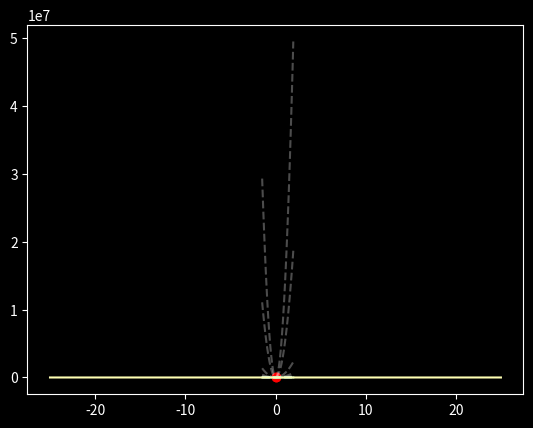

Write the Python code that produced this figure.
import math
import numpy as np
import matplotlib.pyplot as plt
import pandas as pd

plt.style.use('dark_background')
pd.set_option('display.float_format', lambda x: '%.4f' % x)

def f(x):
    return math.log(math.pow(x, 2)) + 1 - math.sin(x)


def painter_decorator(func):
    def draw(*args):
        p = func(*args)
        xx = np.arange(max(-25, p - 25), p + 25, 0.05)
        yy = np.array([f(x) for x in xx])
        plt.plot(xx, yy)
        plt.scatter(p, f(p), c='r')
        plt.show()

    return draw

prev_step = 0
debug_list = []


def debug_start(l, r, *args):
    global prev_step, debug_list
    debug_list = [[l, r] + list(args) + [None]]
    prev_step = r - l


def debug_tick(l, r, step, *args):
    global prev_step, debug_list
    attitude = step / prev_step
    prev_step = step
    debug_list.append([l, r] + list(args) + [attitude])


def debug_result(*args):
    global debug_list
    args = list(args) + ['attitude']
    frame = pd.DataFrame(debug_list, columns=args)
    ord_args = args
    r_id = 1
    while r_id < len(args) - 1 and not ord_args[r_id + 1].startswith('f'):
        ord_args[r_id], ord_args[r_id + 1] = ord_args[r_id + 1], ord_args[r_id]
        r_id += 1

    return frame[ord_args]

from scipy.interpolate import lagrange

@painter_decorator
def successive_parabolic_interpolation(l, r, eps, s=1):
    m = (l + r) / 2

    # for lagrange
    xx = np.arange(l, r, 0.05)
    yy = np.array([f(x) for x in xx])
    parables = []

    f1, f2, f3 = s * f(l), s * f(m), s * f(r)
    debug_start(l, r, *[m, f1, f2, f3])
    while r - l > eps:
        p = ((m - l) ** 2) * (f2 - f3) - ((m - r) ** 2) * (f2 - f1)
        q = 2 * ((m - l) * (f2 - f3) - (m - r) * (f2 - f1))
        u = m - p / q
        fu = s * f(u)
        lagr = lagrange([l, m, r], [f1, f2, f3])
        parables.append(s * lagr(xx))
        if m > u:
            if f2 < fu:
                l, f1 = u, fu
            else:
                r, f3 = m, f2
                m, f2 = u, fu
        else:
            if f2 > fu:
                l, f1 = m, f2
                m, f2 = u, fu
            else:
                r, f3 = u, fu
        debug_tick(l, r, r - l, *[m, f1, f2, f3])

    p = (l + r) / 2
    plt.scatter(p, f(p), c='r')
    for i in parables:
        plt.plot(xx, i, c='w', linestyle='--', alpha=.3)
    plt.plot(xx, yy)
    plt.show()
    return p
successive_parabolic_interpolation(-1.5, 2, 0.001)
print(debug_result(*['l', 'r', 'm', 'f(l)', 'f(m)', 'f(r)']))